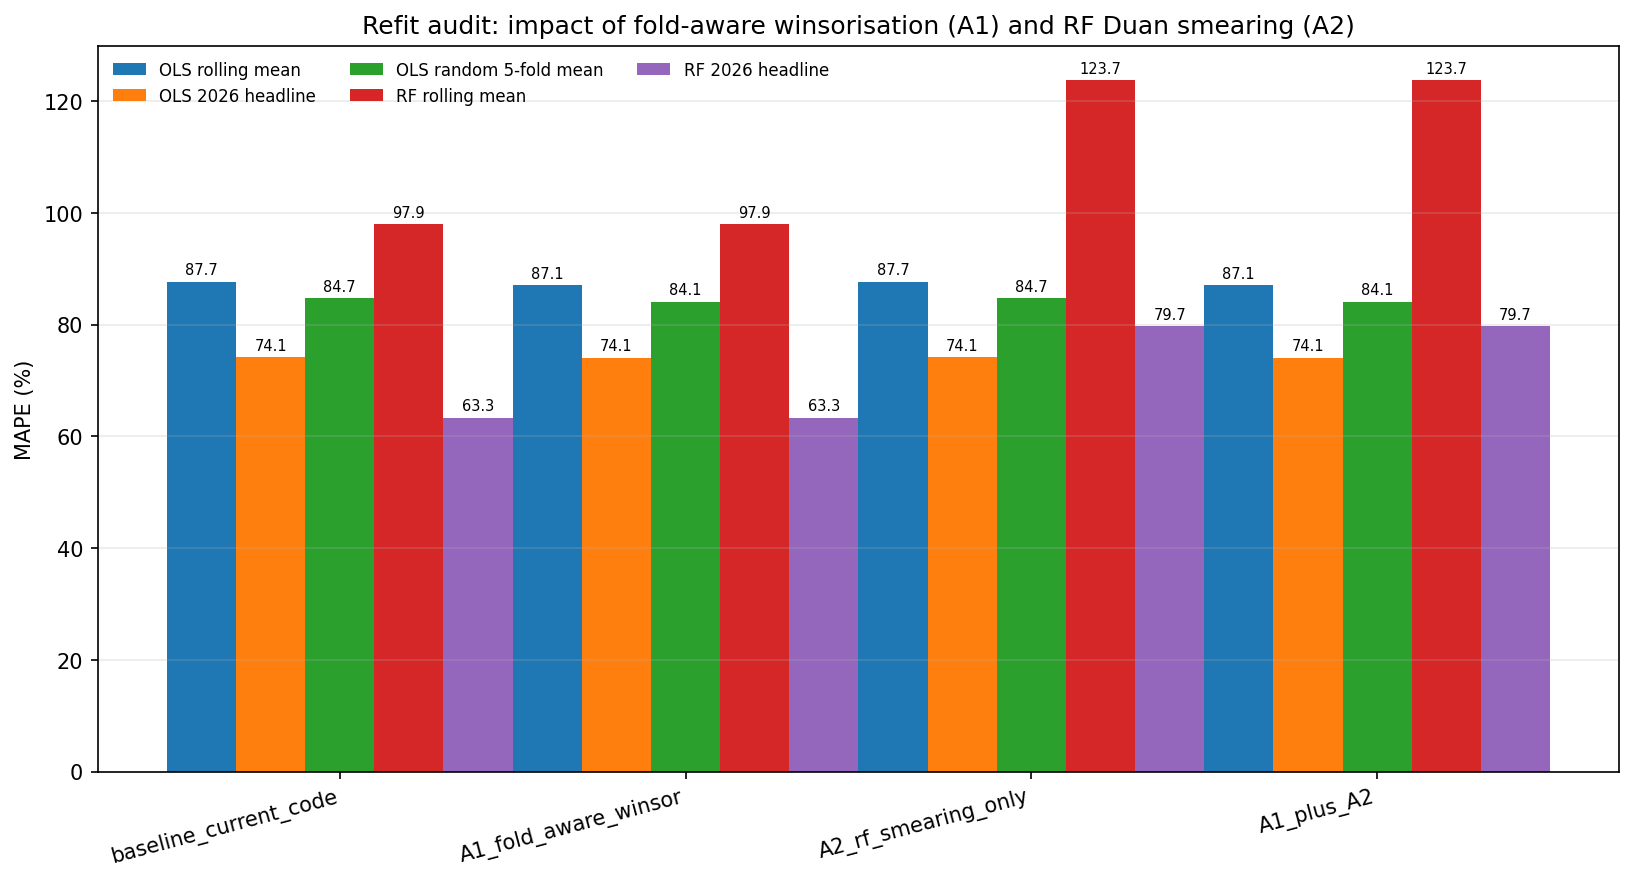

Values plotted in this chart, from the file beside it:
scenario, description, fold_aware_winsor, rf_smearing, ols_rolling_mean_mape_pct, ols_rolling_std_mape_pct, ols_headline_mape_pct, ols_random5_mean_mape_pct, ols_random5_std_mape_pct, ols_rolling_fold_mapes_pct, rf_rolling_mean_mape_pct, rf_headline_mape_pct
baseline_current_code, Current code: full-sample winsor, RF wit…, False, False, 87.67, 15.72, 74.12, 84.67, 8.732, [101.40767442770908, 105.13985165958945,…, 97.93, 63.3
A1_fold_aware_winsor, A1: train-only winsor per fold (OLS), RF…, True, False, 87.07, 15.24, 74.11, 84.12, 8.517, [98.91556549083734, 105.22867850084697, …, 97.93, 63.3
A2_rf_smearing_only, A2: full-sample winsor (OLS), RF with Du…, False, True, 87.67, 15.72, 74.12, 84.67, 8.732, [101.40767442770908, 105.13985165958945,…, 123.7, 79.71
A1_plus_A2, A1 + A2: fold-aware winsor and RF smeari…, True, True, 87.07, 15.24, 74.11, 84.12, 8.517, [98.91556549083734, 105.22867850084697, …, 123.7, 79.71
